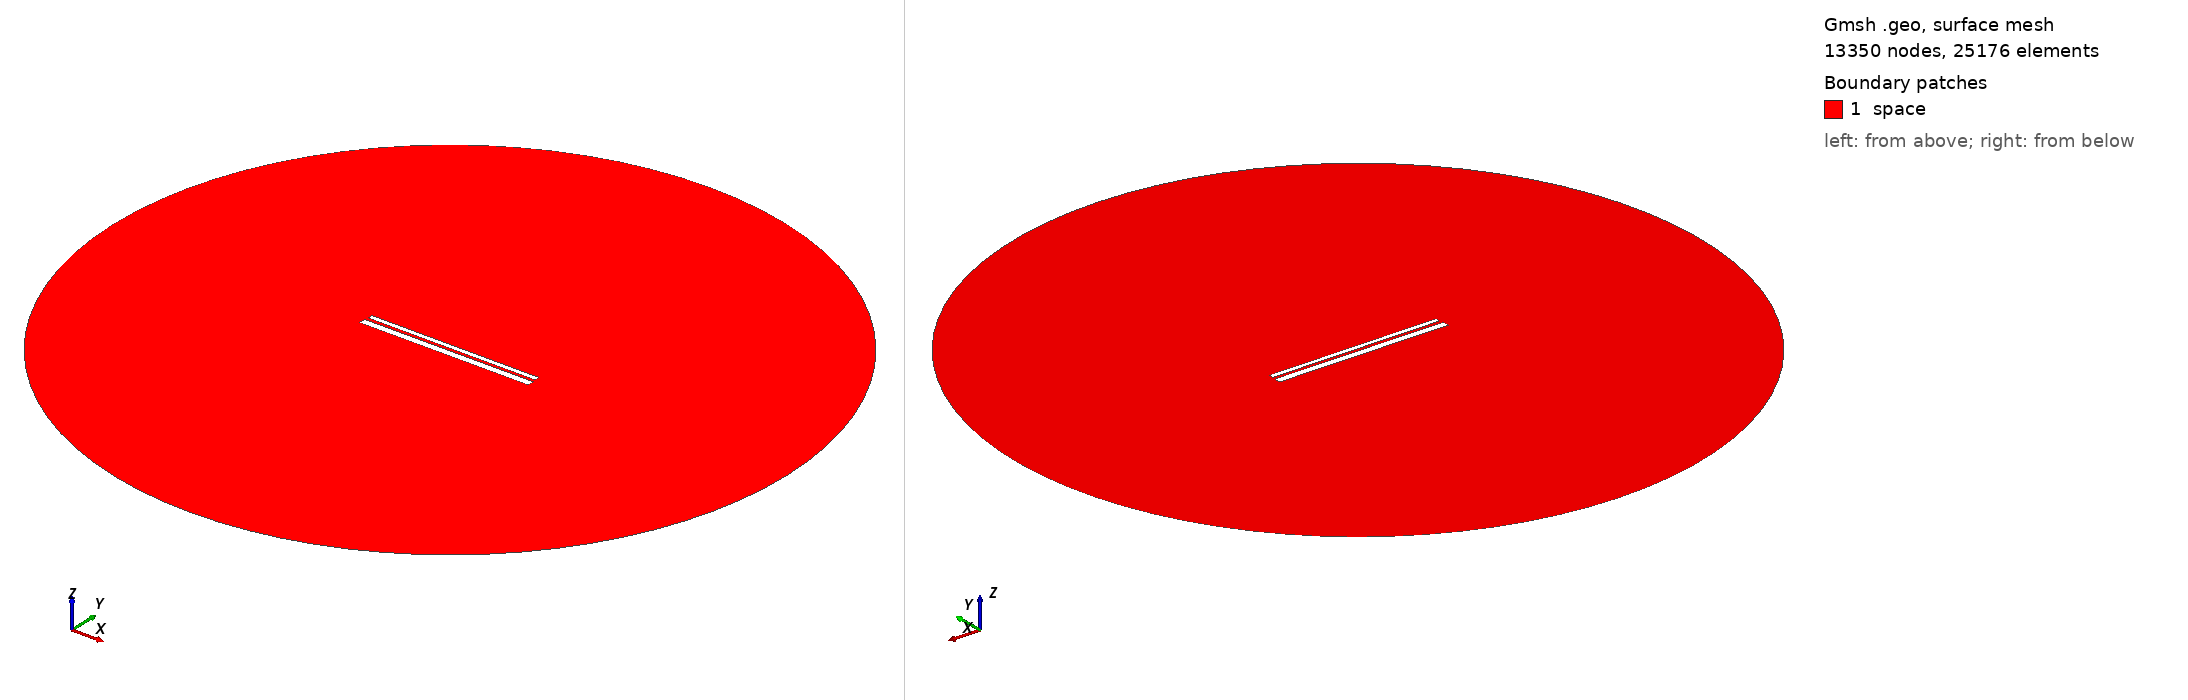

Gmsh geometry script, surface-meshed: 13350 nodes, 25176 surface elements. Boundary patches (legend numbers): 1 space. Left view from above one corner, right view from below the opposite corner. Legend entries are the model's physical surfaces. The drawing asked Gmsh for element sizes between 1% and 20% of the model's largest extent; the script's own settings can give other sizes.

=== 706.geo (drawn) ===
// Set the geometry kernel
SetFactory("OpenCASCADE");

//---------------------------------------
// Rectangles
//---------------------------------------

// Rectangle 1 (top)
Point(1) = {-49.51111111111111, 1.238888888888889, 0, 1.0};
Point(2) = {49.51111111111111, 1.238888888888889, 0, 1.0};
Point(3) = {49.51111111111111, 4.261111111111111, 0, 1.0};
Point(4) = {-49.51111111111111, 4.261111111111111, 0, 1.0};

Line(1) = {1, 2};
Line(2) = {2, 3};
Line(3) = {3, 4};
Line(4) = {4, 1};

Line Loop(1) = {1, 2, 3, 4};
Plane Surface(1) = {1};

Rotate { {0, 0, 1}, {0,  0.75,  0}, -0.002 } {
  Surface{1};
}

// Rectangle 2 (bottom)
Point(5) = {-50,-0.75, 0, 1.0};
Point(6) = { 50,-0.75, 0, 1.0};
Point(7) = { 50,-4.75, 0, 1.0};
Point(8) = {-50,-4.75, 0, 1.0};

Line(5) = {5, 6};
Line(6) = {6, 7};
Line(7) = {7, 8};
Line(8) = {8, 5};

Line Loop(2) = {5, 6, 7, 8};
Plane Surface(2) = {2}; 


//---------------------------------------
// Circle
//---------------------------------------

// Define points
Point(9) = {0, 0, 0};        // Center
Point(10) = {200, 0, 0};     // Start point
Point(11) = {0, 200, 0};     // 90 degrees
Point(12) = {-200, 0, 0};    // 180 degrees
Point(13) = {0, -200, 0};    // 270 degrees

// Define circle arcs (each needs start, center, end)
Circle(9) = {10, 9, 11};
Circle(10) = {11, 9, 12};
Circle(11) = {12, 9, 13};
Circle(12) = {13, 9, 10};

// Define curve loop and surface if needed
Curve Loop(3) = {9, 10, 11, 12};
Surface(3) = {3};

// Subtract Rectangles from Circle
BooleanDifference{ Surface{3}; Delete; }{ Surface{1}; Surface{2}; Delete; }

//---------------------------------------
// Transfinite Lines and Surface
//---------------------------------------
r = 7;
Transfinite Line {1, 3} = 50*r Using Progression 1;
Transfinite Line {2, 4} = 2*r Using Progression 1;
Transfinite Line {5, 7} = 50*r Using Progression 1;
Transfinite Line {6, 8} = 2*r Using Progression 1;
Transfinite Line {9, 10, 11, 12} = 20 Using Progression 1;

//---------------------------------------
// Define Physical Groups
//---------------------------------------                

//--- Physical Curves
// Physical groups for boundaries
Physical Line("force_segment", 10) = {1};
Physical Line("upper_plate", 11) = {2, 3, 4};
Physical Line("lower_plate", 12) = {5, 6, 7, 8};
Physical Line("boundary", 20) = {9, 10, 11, 12};

//--- Physical Surfaces
Physical Surface("space", 30) = {3};

//---------------------------------------
// 6. Generate the Mesh
//---------------------------------------
Mesh 2;  // 2D mesh generation
